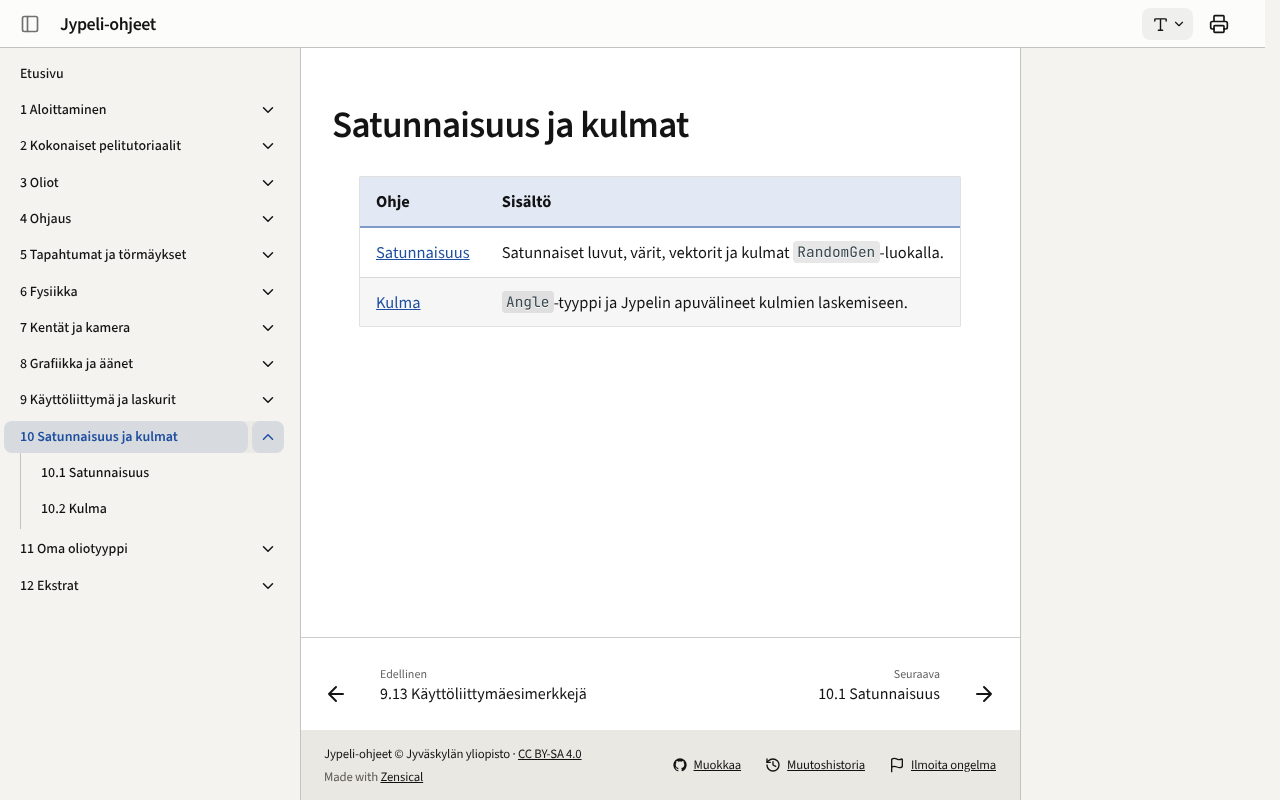

repository: ohj-perus-jy/jypelidocs · page: matematiikka/index.html · generator: mkdocs

# Satunnaisuus ja kulmat

| Ohje | Sisältö |
| --- | --- |
| [Satunnaisuus](satunnaisuus.md) | Satunnaiset luvut, värit, vektorit ja kulmat `RandomGen`-luokalla. |
| [Kulma](kulma.md) | `Angle`-tyyppi ja Jypelin apuvälineet kulmien laskemiseen. |
